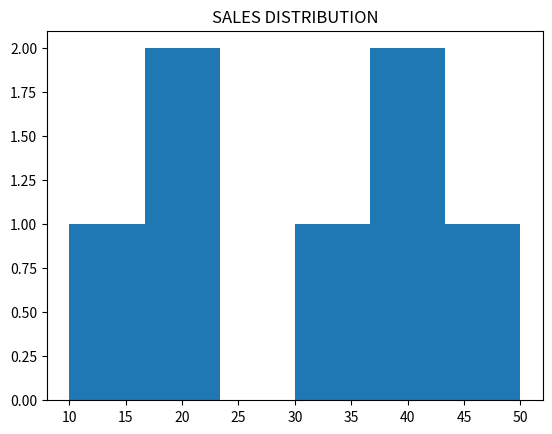
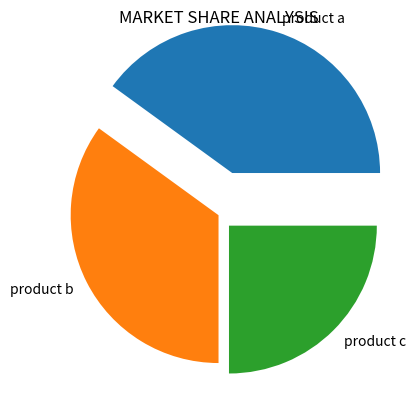
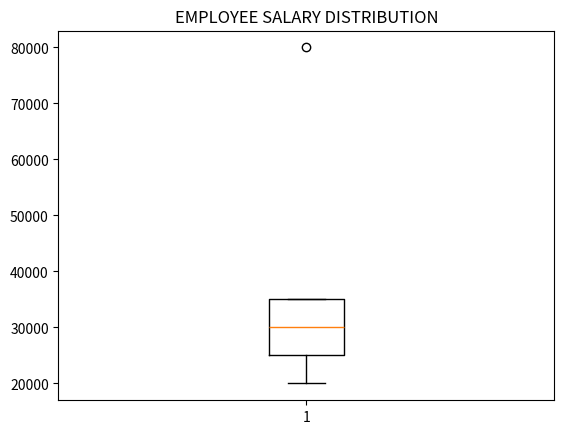
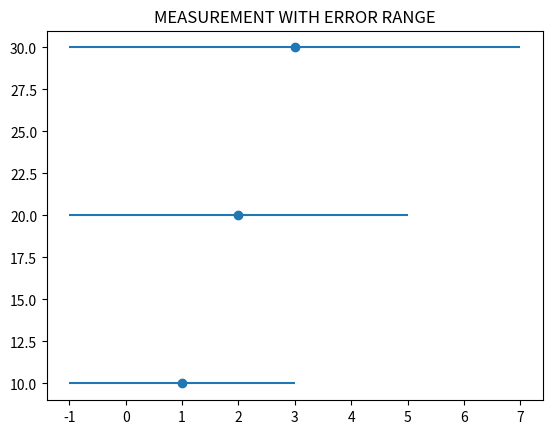

Generate these figures, in order, with matplotlib:
import matplotlib.pyplot as plt
sales_data=[10,20,20,30,40,40,50]
plt.figure(1)
plt.title("SALES DISTRIBUTION")
plt.hist(sales_data,bins=6)
plt.show()
labels=["product a","product b","product c"]
sizes=[40,35,25]
explode=(0.3,0,0.1)
plt.figure(2)
plt.title("MARKET SHARE ANALYSIS")
plt.pie(sizes,labels=labels,explode=explode)
salary=[20000,25000,30000,35000,80000]
plt.figure(3)
plt.title("EMPLOYEE SALARY DISTRIBUTION")
plt.boxplot(salary)
plt.show()
x=[1,2,3]
y=[10,20,30]
error=[2,3,4]
plt.figure(4)
plt.title("MEASUREMENT WITH ERROR RANGE")
plt.errorbar(x,y,xerr=error,fmt="o")
plt.show()
